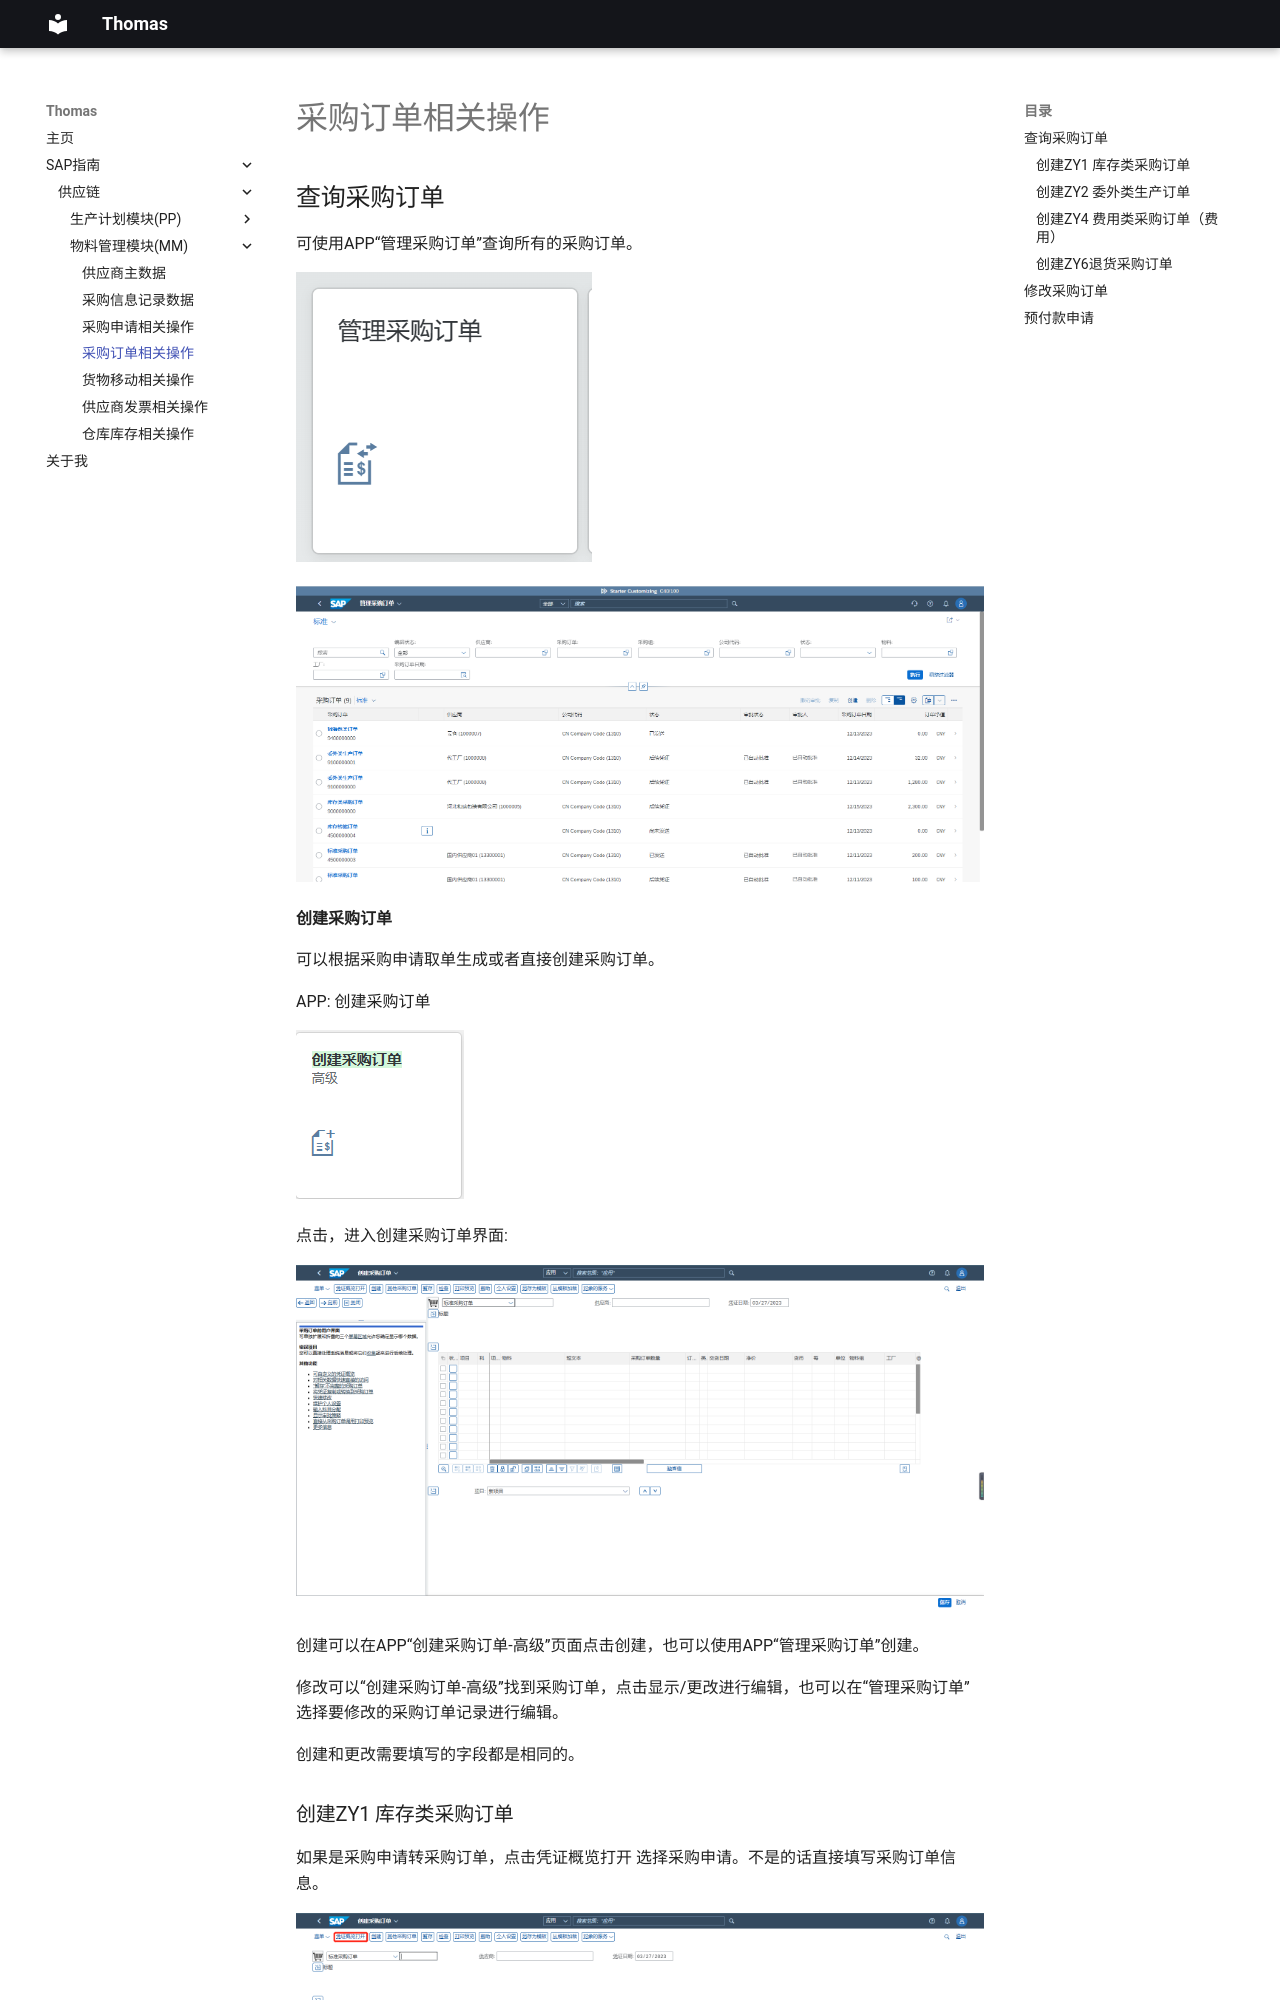

repository: Thomas-wuxiaojun/edenfarm.github.io · page: 采购订单相关操作/index.html · generator: mkdocs

## 查询采购订单

可使用APP“管理采购订单”查询所有的采购订单。

![alt text](image/MM/img4/image1.png)

![alt text](image/MM/img4/image2.png)

**创建采购订单**

可以根据采购申请取单生成或者直接创建采购订单。

APP: 创建采购订单

![alt text](image/MM/img4/image3.png)

点击，进入创建采购订单界面:

![alt text](image/MM/img4/image4.png)

创建可以在APP“创建采购订单-高级”页面点击创建，也可以使用APP“管理采购订单”创建。

修改可以“创建采购订单-高级”找到采购订单，点击显示/更改进行编辑，也可以在“管理采购订单”选择要修改的采购订单记录进行编辑。

创建和更改需要填写的字段都是相同的。
